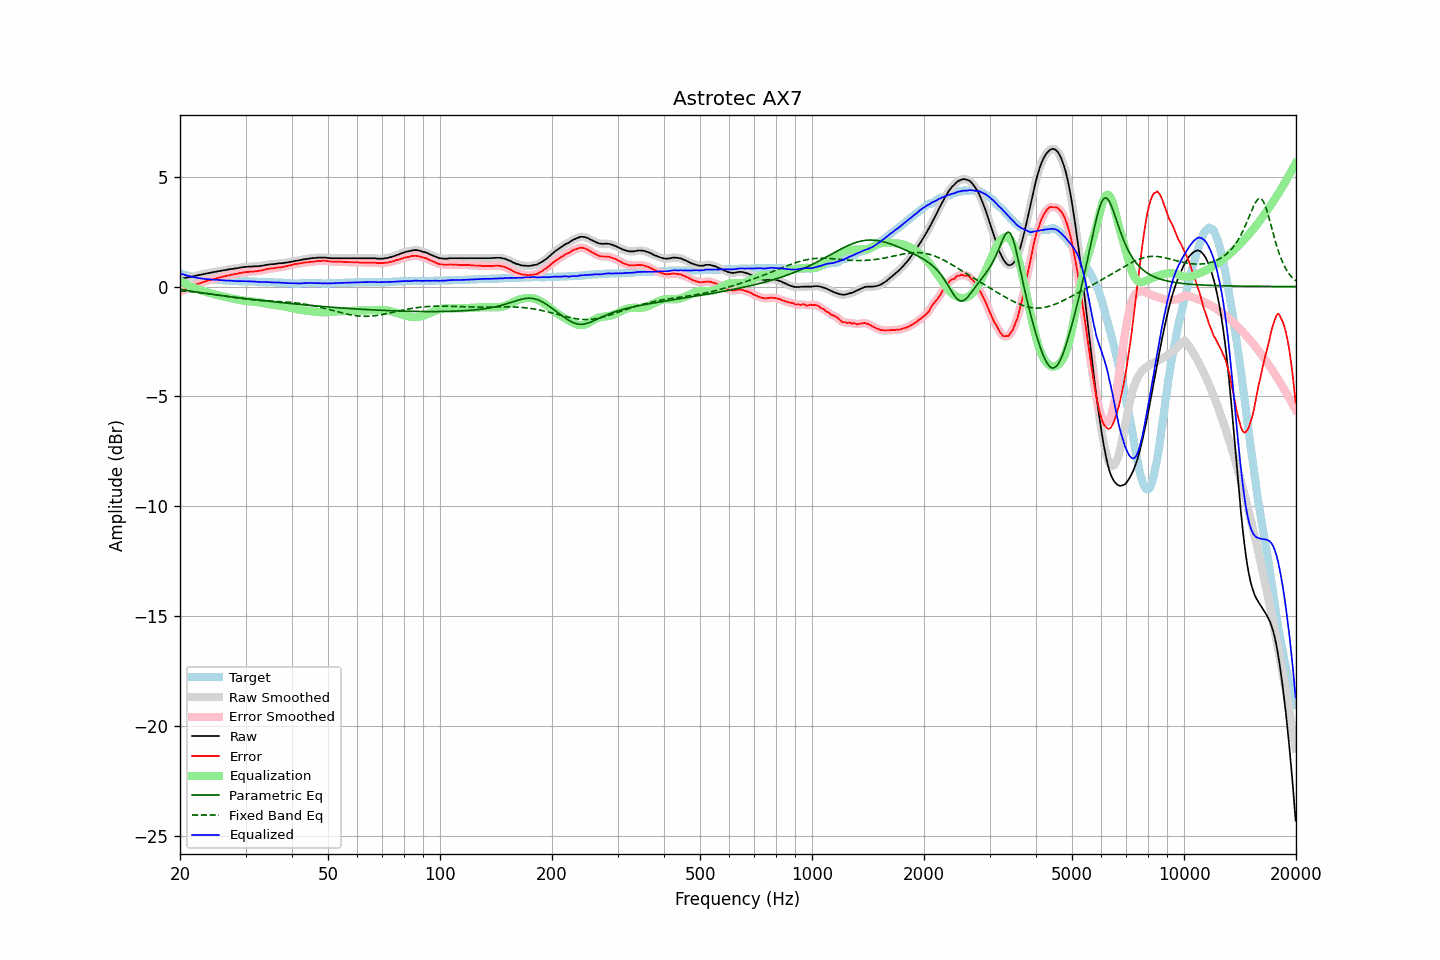

Data behind this chart, as committed beside it:
frequency, raw, error, smoothed, error_smoothed, equalization, parametric_eq, fixed_band_eq, equalized_raw, equalized_smoothed, target
20.00, 0.35, -0.25, 0.35, -0.25, 0.25, -0.12, -0.19, 0.60, 0.60, 0.60
20.20, 0.36, -0.21, 0.36, -0.21, 0.21, -0.13, -0.19, 0.57, 0.58, 0.57
20.40, 0.38, -0.17, 0.38, -0.18, 0.18, -0.15, -0.20, 0.55, 0.55, 0.55
20.61, 0.39, -0.14, 0.39, -0.14, 0.14, -0.16, -0.21, 0.53, 0.53, 0.53
20.81, 0.41, -0.10, 0.41, -0.10, 0.10, -0.17, -0.21, 0.51, 0.51, 0.51
21.02, 0.42, -0.07, 0.42, -0.07, 0.07, -0.19, -0.22, 0.49, 0.49, 0.49
21.23, 0.44, -0.03, 0.44, -0.03, 0.03, -0.20, -0.23, 0.47, 0.47, 0.47
21.44, 0.45, -0.00, 0.45, -0.00, 0.00, -0.21, -0.24, 0.45, 0.45, 0.45
21.66, 0.47, 0.04, 0.47, 0.03, -0.03, -0.22, -0.24, 0.44, 0.44, 0.43
21.87, 0.48, 0.06, 0.48, 0.06, -0.06, -0.23, -0.25, 0.42, 0.42, 0.42
22.09, 0.50, 0.10, 0.50, 0.09, -0.09, -0.25, -0.26, 0.41, 0.41, 0.40
22.31, 0.51, 0.12, 0.51, 0.12, -0.12, -0.26, -0.27, 0.39, 0.39, 0.39
22.54, 0.53, 0.15, 0.53, 0.15, -0.15, -0.27, -0.27, 0.38, 0.38, 0.38
22.76, 0.54, 0.17, 0.54, 0.17, -0.17, -0.28, -0.28, 0.37, 0.37, 0.37
22.99, 0.56, 0.20, 0.56, 0.20, -0.20, -0.29, -0.29, 0.36, 0.36, 0.36
23.22, 0.57, 0.22, 0.57, 0.22, -0.22, -0.30, -0.30, 0.35, 0.35, 0.35
23.45, 0.59, 0.25, 0.59, 0.24, -0.24, -0.31, -0.31, 0.35, 0.34, 0.34
23.69, 0.60, 0.27, 0.60, 0.27, -0.26, -0.32, -0.32, 0.33, 0.34, 0.33
23.92, 0.62, 0.29, 0.62, 0.29, -0.29, -0.33, -0.33, 0.33, 0.33, 0.33
24.16, 0.63, 0.31, 0.63, 0.31, -0.31, -0.34, -0.34, 0.32, 0.32, 0.32
24.40, 0.64, 0.32, 0.64, 0.32, -0.33, -0.35, -0.35, 0.31, 0.32, 0.32
24.65, 0.66, 0.35, 0.66, 0.34, -0.34, -0.36, -0.36, 0.31, 0.31, 0.31
24.89, 0.67, 0.36, 0.67, 0.36, -0.36, -0.37, -0.37, 0.31, 0.31, 0.31
25.14, 0.69, 0.39, 0.69, 0.38, -0.38, -0.38, -0.38, 0.31, 0.30, 0.30
25.39, 0.70, 0.40, 0.70, 0.40, -0.40, -0.39, -0.39, 0.30, 0.30, 0.30
25.65, 0.71, 0.42, 0.71, 0.42, -0.42, -0.40, -0.40, 0.29, 0.29, 0.29
25.91, 0.73, 0.44, 0.73, 0.44, -0.44, -0.41, -0.41, 0.29, 0.29, 0.29
26.16, 0.74, 0.46, 0.74, 0.45, -0.45, -0.42, -0.42, 0.28, 0.28, 0.28
26.43, 0.75, 0.47, 0.75, 0.47, -0.47, -0.43, -0.44, 0.28, 0.28, 0.28
26.69, 0.76, 0.49, 0.76, 0.49, -0.49, -0.44, -0.45, 0.27, 0.27, 0.27
26.96, 0.78, 0.51, 0.77, 0.50, -0.50, -0.45, -0.46, 0.27, 0.27, 0.27
27.23, 0.79, 0.52, 0.79, 0.52, -0.52, -0.46, -0.47, 0.27, 0.27, 0.27
27.50, 0.80, 0.54, 0.80, 0.54, -0.53, -0.47, -0.48, 0.26, 0.26, 0.26
27.77, 0.81, 0.55, 0.81, 0.55, -0.55, -0.48, -0.49, 0.26, 0.26, 0.26
28.05, 0.82, 0.57, 0.82, 0.56, -0.57, -0.49, -0.50, 0.25, 0.25, 0.25
28.33, 0.83, 0.58, 0.83, 0.58, -0.58, -0.50, -0.51, 0.25, 0.25, 0.25
28.62, 0.84, 0.59, 0.84, 0.59, -0.60, -0.51, -0.52, 0.24, 0.25, 0.25
28.90, 0.86, 0.62, 0.86, 0.61, -0.61, -0.51, -0.53, 0.25, 0.25, 0.24
29.19, 0.87, 0.63, 0.87, 0.63, -0.62, -0.52, -0.54, 0.25, 0.24, 0.24
29.48, 0.88, 0.64, 0.88, 0.64, -0.64, -0.53, -0.55, 0.24, 0.25, 0.24
29.78, 0.89, 0.65, 0.89, 0.65, -0.65, -0.54, -0.56, 0.24, 0.24, 0.24
30.08, 0.90, 0.66, 0.90, 0.66, -0.66, -0.55, -0.57, 0.24, 0.24, 0.24
30.38, 0.90, 0.66, 0.90, 0.66, -0.66, -0.56, -0.58, 0.24, 0.24, 0.24
30.68, 0.91, 0.68, 0.91, 0.67, -0.67, -0.57, -0.59, 0.24, 0.24, 0.23
30.99, 0.91, 0.68, 0.91, 0.68, -0.68, -0.58, -0.59, 0.23, 0.23, 0.23
31.30, 0.91, 0.68, 0.91, 0.68, -0.68, -0.58, -0.60, 0.23, 0.23, 0.23
31.61, 0.92, 0.69, 0.91, 0.69, -0.69, -0.59, -0.61, 0.23, 0.23, 0.23
31.93, 0.92, 0.70, 0.92, 0.69, -0.70, -0.60, -0.61, 0.22, 0.22, 0.22
32.24, 0.92, 0.70, 0.92, 0.70, -0.70, -0.61, -0.62, 0.21, 0.22, 0.22
32.57, 0.93, 0.72, 0.93, 0.71, -0.72, -0.62, -0.63, 0.21, 0.21, 0.21
32.89, 0.94, 0.73, 0.94, 0.72, -0.73, -0.63, -0.63, 0.21, 0.21, 0.21
33.22, 0.95, 0.74, 0.95, 0.74, -0.74, -0.63, -0.64, 0.21, 0.21, 0.21
33.55, 0.96, 0.75, 0.96, 0.75, -0.76, -0.64, -0.64, 0.20, 0.21, 0.21
33.89, 0.98, 0.78, 0.98, 0.77, -0.77, -0.65, -0.65, 0.21, 0.20, 0.20
34.23, 0.99, 0.79, 0.99, 0.79, -0.79, -0.66, -0.65, 0.20, 0.20, 0.20
34.57, 1.00, 0.81, 1.00, 0.81, -0.80, -0.67, -0.65, 0.20, 0.20, 0.19
34.92, 1.01, 0.82, 1.01, 0.82, -0.81, -0.68, -0.66, 0.20, 0.19, 0.19
35.27, 1.02, 0.83, 1.02, 0.83, -0.83, -0.68, -0.66, 0.19, 0.19, 0.19
35.62, 1.02, 0.83, 1.02, 0.83, -0.84, -0.69, -0.67, 0.18, 0.19, 0.19
35.97, 1.03, 0.85, 1.03, 0.84, -0.85, -0.70, -0.67, 0.18, 0.18, 0.18
... 635 more rows
